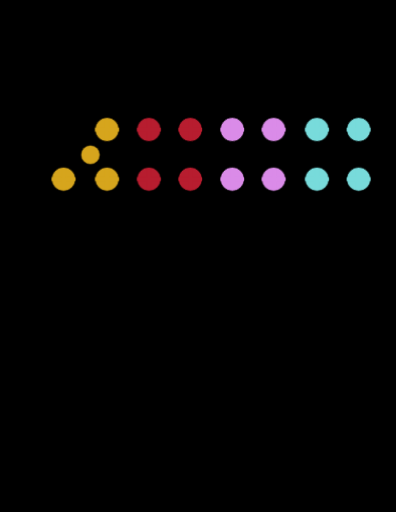
t = 0.00 s
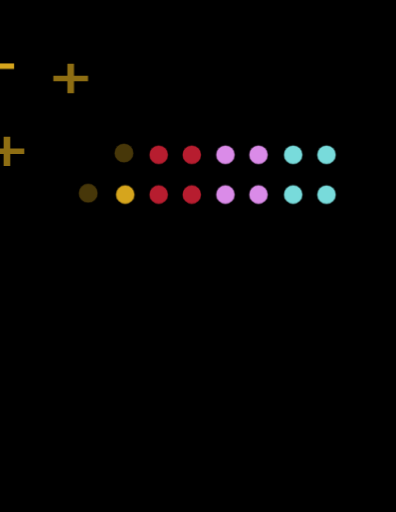
t = 0.80 s
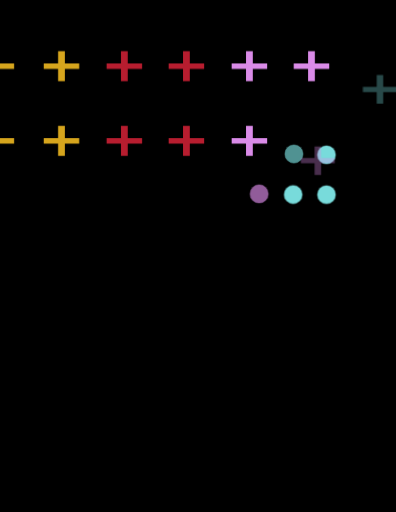
t = 1.25 s
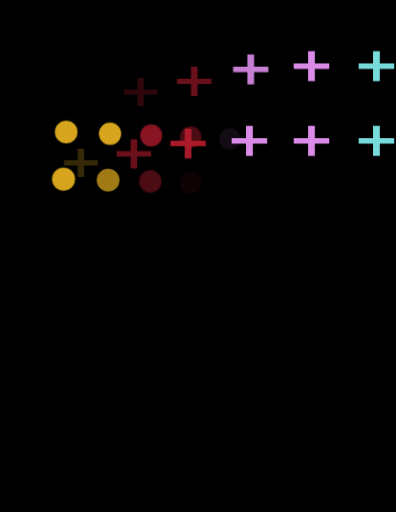
t = 1.93 s
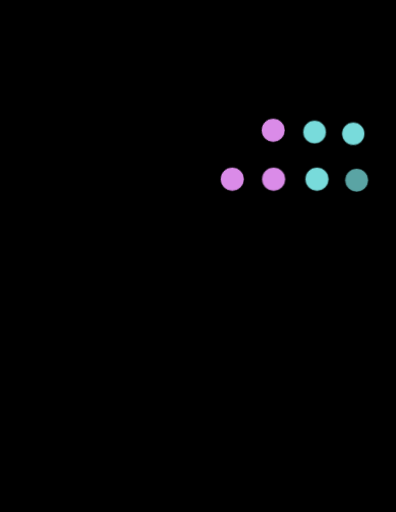
t = 2.53 s
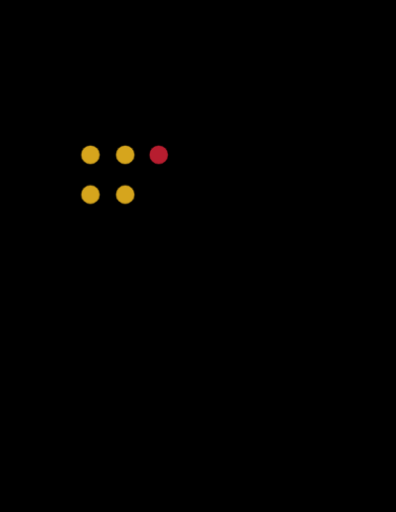
t = 3.20 s

The animated SVG that drew these frames (rendered in a browser with its animation timeline set to each time). Animation: 8 CSS @keyframes rules; one cycle of 3.80 s, repeats indefinitely.

<!DOCTYPE svg PUBLIC "-//W3C//DTD SVG 1.1//EN" "http://www.w3.org/Graphics/SVG/1.1/DTD/svg11.dtd">
<svg version="1.1" id="Layer_1" xmlns="http://www.w3.org/2000/svg" xmlns:xlink="http://www.w3.org/1999/xlink" x="0px" y="0px"
	 viewBox="0 0 612 792" enable-background="new 0 0 612 792" xml:space="preserve">
	 <style type="text/css">
	 body {
  overflow: hidden;
  height: 100%;
  width: 100%;
  background-color: black; }

#cr1 {
  animation: cr 3s linear 0s infinite;
  -webkit-animation: cr 3s linear 0s infinite;
  /* Safari 4+ */
  -moz-animation: cr 3s linear 0s infinite;
  /* Fx 5+ */
  -o-animation: cr 3s linear 0s infinite;
  /* Opera 12+ */ }

#cr2 {
  animation: cr 3s linear 0.1s infinite;
  -webkit-animation: cr 3s linear 0.1s infinite;
  /* Safari 4+ */
  -moz-animation: cr 3s linear 0.1s infinite;
  /* Fx 5+ */
  -o-animation: cr 3s linear 0.1s infinite;
  /* Opera 12+ */ }

#cr3 {
  animation: cr 3s linear 0.2s infinite;
  -webkit-animation: cr 3s linear 0.2s infinite;
  /* Safari 4+ */
  -moz-animation: cr 3s linear 0.2s infinite;
  /* Fx 5+ */
  -o-animation: cr 3s linear 0.2s infinite;
  /* Opera 12+ */ }

#cr4 {
  animation: cr 3s linear 0.3s infinite;
  -webkit-animation: cr 3s linear 0.3s infinite;
  /* Safari 4+ */
  -moz-animation: cr 3s linear 0.3s infinite;
  /* Fx 5+ */
  -o-animation: cr 3s linear 0.3s infinite;
  /* Opera 12+ */ }

#cr5 {
  animation: cr 3s linear 0.4s infinite;
  -webkit-animation: cr 3s linear 0.4s infinite;
  /* Safari 4+ */
  -moz-animation: cr 3s linear 0.4s infinite;
  /* Fx 5+ */
  -o-animation: cr 3s linear 0.4s infinite;
  /* Opera 12+ */ }

#cr6 {
  animation: cr 3s linear 0.5s infinite;
  -webkit-animation: cr 3s linear 0.5s infinite;
  /* Safari 4+ */
  -moz-animation: cr 3s linear 0.5s infinite;
  /* Fx 5+ */
  -o-animation: cr 3s linear 0.5s infinite;
  /* Opera 12+ */ }

#cr7 {
  animation: cr 3s linear 0.6s infinite;
  -webkit-animation: cr 3s linear 0.6s infinite;
  /* Safari 4+ */
  -moz-animation: cr 3s linear 0.6s infinite;
  /* Fx 5+ */
  -o-animation: cr 3s linear 0.6s infinite;
  /* Opera 12+ */ }

#cr8 {
  animation: cr 3s linear 0.7s infinite;
  -webkit-animation: cr 3s linear 0.7s infinite;
  /* Safari 4+ */
  -moz-animation: cr 3s linear 0.7s infinite;
  /* Fx 5+ */
  -o-animation: cr 3s linear 0.7s infinite;
  /* Opera 12+ */ }

#pl1 {
  animation: pl 3s linear 0s infinite;
  -webkit-animation: pl 3s linear 0s infinite;
  /* Safari 4+ */
  -moz-animation: pl 3s linear 0s infinite;
  /* Fx 5+ */
  -o-animation: pl 3s linear 0s infinite;
  /* Opera 12+ */ }

#pl2 {
  animation: pl 3s linear 0.1s infinite;
  -webkit-animation: pl 3s linear 0.1s infinite;
  /* Safari 4+ */
  -moz-animation: pl 3s linear 0.1s infinite;
  /* Fx 5+ */
  -o-animation: pl 3s linear 0.1s infinite;
  /* Opera 12+ */ }

#pl3 {
  animation: pl 3s linear 0.2s infinite;
  -webkit-animation: pl 3s linear 0.2s infinite;
  /* Safari 4+ */
  -moz-animation: pl 3s linear 0.2s infinite;
  /* Fx 5+ */
  -o-animation: pl 3s linear 0.2s infinite;
  /* Opera 12+ */ }

#pl4 {
  animation: pl 3s linear 0.3s infinite;
  -webkit-animation: pl 3s linear 0.3s infinite;
  /* Safari 4+ */
  -moz-animation: pl 3s linear 0.3s infinite;
  /* Fx 5+ */
  -o-animation: pl 3s linear 0.3s infinite;
  /* Opera 12+ */ }

#pl5 {
  animation: pl 3s linear 0.4s infinite;
  -webkit-animation: pl 3s linear 0.4s infinite;
  /* Safari 4+ */
  -moz-animation: pl 3s linear 0.4s infinite;
  /* Fx 5+ */
  -o-animation: pl 3s linear 0.4s infinite;
  /* Opera 12+ */ }

#pl6 {
  animation: pl 3s linear 0.5s infinite;
  -webkit-animation: pl 3s linear 0.5s infinite;
  /* Safari 4+ */
  -moz-animation: pl 3s linear 0.5s infinite;
  /* Fx 5+ */
  -o-animation: pl 3s linear 0.5s infinite;
  /* Opera 12+ */ }

#pl7 {
  animation: pl 3s linear 0.6s infinite;
  -webkit-animation: pl 3s linear 0.6s infinite;
  /* Safari 4+ */
  -moz-animation: pl 3s linear 0.6s infinite;
  /* Fx 5+ */
  -o-animation: pl 3s linear 0.6s infinite;
  /* Opera 12+ */ }

#pl8 {
  animation: pl 3s linear 0.7s infinite;
  -webkit-animation: pl 3s linear 0.7s infinite;
  /* Safari 4+ */
  -moz-animation: pl 3s linear 0.7s infinite;
  /* Fx 5+ */
  -o-animation: pl 3s linear 0.7s infinite;
  /* Opera 12+ */ }

@keyframes cr {
  0% {
    opacity: 1;
    transform-origin: 50% 50%;
    transform: scale(0.8); }
  20% {
    opacity: 1;
    transform-origin: 50% 50%;
    transform: scale(0.8); }
  25% {
    opacity: 0; }
  50% {
    opacity: 0; }
  60% {
    opacity: 1; }
  69% {
    opacity: 1;
    transform-origin: 50% 50%;
    transform: scale(1); }
  70% {
    opacity: 0; }
  100% {
    opacity: 0; } }
@-webkit-keyframes cr {
  0% {
    opacity: 1;
    -webkit-transform-origin: 50% 50%;
    -webkit-transform: scale(0.8); }
  20% {
    opacity: 1;
    -webkit-transform-origin: 50% 50%;
    -webkit-transform: scale(0.8); }
  25% {
    opacity: 0; }
  50% {
    opacity: 0; }
  60% {
    opacity: 1; }
  69% {
    opacity: 1;
    -webkit-transform-origin: 50% 50%;
    -webkit-transform: scale(1); }
  70% {
    opacity: 0; }
  100% {
    opacity: 0; } }
@-moz-keyframes cr {
  0% {
    opacity: 1;
    -moz-transform-origin: 50% 26%;
    -moz-transform: scale(1); }
  20% {
    opacity: 1;
    -moz-transform-origin: 50% 26%;
    -moz-transform: scale(1); }
  25% {
    opacity: 0; }
  50% {
    opacity: 0; }
  60% {
    opacity: 1; }
  69% {
    opacity: 1;
    -moz-transform-origin: 50% 26%;
    -moz-transform: scale(1); }
  70% {
    opacity: 0; }
  100% {
    opacity: 0; } }
@-o-keyframes cr {
  0% {
    opacity: 1;
    -o-transform-origin: 50% 50%;
    -o-transform: scale(0.8); }
  20% {
    opacity: 1;
    -o-transform-origin: 50% 50%;
    -o-transform: scale(0.8); }
  25% {
    opacity: 0; }
  50% {
    opacity: 0; }
  60% {
    opacity: 1; }
  69% {
    opacity: 1;
    -o-transform-origin: 50% 50%;
    -o-transform: scale(1); }
  70% {
    opacity: 0; }
  100% {
    opacity: 0; } }
@keyframes pl {
  0% {
    opacity: 0; }
  20% {
    opacity: 0; }
  25% {
    opacity: 1;
    transform-origin: 50% 50%;
    transform: scale(1.5); }
  50% {
    opacity: 1;
    transform-origin: 50% 50%;
    transform: scale(1.5); }
  60% {
    opacity: 0; }
  70% {
    opacity: 0; }
  100% {
    opacity: 0; } }
@-webkit-keyframes pl {
  0% {
    opacity: 0; }
  20% {
    opacity: 0; }
  25% {
    opacity: 1;
    -webkit-transform-origin: 50% 50%;
    -webkit-transform: scale(1.5); }
  50% {
    opacity: 1;
    -webkit-transform-origin: 50% 50%;
    -webkit-transform: scale(1.5); }
  60% {
    opacity: 0; }
  70% {
    opacity: 0; }
  100% {
    opacity: 0; } }
@-o-keyframes pl {
  0% {
    opacity: 0; }
  20% {
    opacity: 0; }
  25% {
    opacity: 1;
    -o-transform-origin: 50% 50%;
    -o-transform: scale(1.5); }
  50% {
    opacity: 1;
    -o-transform-origin: 50% 50%;
    -o-transform: scale(1.5); }
  60% {
    opacity: 0; }
  70% {
    opacity: 0; }
  100% {
    opacity: 0; } }
@-moz-keyframes pl {
  0% {
    opacity: 0; }
  20% {
    opacity: 0; }
  25% {
    opacity: 1;
    -moz-transform-origin: 50% 26%;
    -moz-transform: scaley(1.25); }
  50% {
    opacity: 1;
    -moz-transform-origin: 50% 26%;
    -moz-transform: scaley(1.25); }
  60% {
    opacity: 0; }
  70% {
    opacity: 0; }
  100% {
    opacity: 0; } }
#crd1 {
  animation: crd 3s linear 0.1s infinite;
  -webkit-animation: crd 3s linear 0.1s infinite;
  /* Safari 4+ */
  -moz-animation: crd 3s linear 0.1s infinite;
  /* Fx 5+ */
  -o-animation: crd 3s linear 0.1s infinite;
  /* Opera 12+ */ }

#crd2 {
  animation: crd 3s linear 0.2s infinite;
  -webkit-animation: crd 3s linear 0.2s infinite;
  /* Safari 4+ */
  -moz-animation: crd 3s linear 0.2s infinite;
  /* Fx 5+ */
  -o-animation: crd 3s linear 0.2s infinite;
  /* Opera 12+ */ }

#crd3 {
  animation: crd 3s linear 0.3s infinite;
  -webkit-animation: crd 3s linear 0.3s infinite;
  /* Safari 4+ */
  -moz-animation: crd 3s linear 0.3s infinite;
  /* Fx 5+ */
  -o-animation: crd 3s linear 0.3s infinite;
  /* Opera 12+ */ }

#crd4 {
  animation: crd 3s linear 0.4s infinite;
  -webkit-animation: crd 3s linear 0.4s infinite;
  /* Safari 4+ */
  -moz-animation: crd 3s linear 0.4s infinite;
  /* Fx 5+ */
  -o-animation: crd 3s linear 0.4s infinite;
  /* Opera 12+ */ }

#crd5 {
  animation: crd 3s linear 0.5s infinite;
  -webkit-animation: crd 3s linear 0.5s infinite;
  /* Safari 4+ */
  -moz-animation: crd 3s linear 0.5s infinite;
  /* Fx 5+ */
  -o-animation: crd 3s linear 0.5s infinite;
  /* Opera 12+ */ }

#crd6 {
  animation: crd 3s linear 0.6s infinite;
  -webkit-animation: crd 3s linear 0.6s infinite;
  /* Safari 4+ */
  -moz-animation: crd 3s linear 0.6s infinite;
  /* Fx 5+ */
  -o-animation: crd 3s linear 0.6s infinite;
  /* Opera 12+ */ }

#crd7 {
  animation: crd 3s linear 0.7s infinite;
  -webkit-animation: crd 3s linear 0.7s infinite;
  /* Safari 4+ */
  -moz-animation: crd 3s linear 0.7s infinite;
  /* Fx 5+ */
  -o-animation: crd 3s linear 0.7s infinite;
  /* Opera 12+ */ }

#crd8 {
  animation: crd 3s linear 0.8s infinite;
  -webkit-animation: crd 3s linear 0.8s infinite;
  /* Safari 4+ */
  -moz-animation: crd 3s linear 0.8s infinite;
  /* Fx 5+ */
  -o-animation: crd 3s linear 0.8s infinite;
  /* Opera 12+ */ }

#pld1 {
  animation: pld 3s linear 0.1s infinite;
  -webkit-animation: pld 3s linear 0.1s infinite;
  /* Safari 4+ */
  -moz-animation: pld 3s linear 0.1s infinite;
  /* Fx 5+ */
  -o-animation: pld 3s linear 0.1s infinite;
  /* Opera 12+ */ }

#pld2 {
  animation: pld 3s linear 0.2s infinite;
  -webkit-animation: pld 3s linear 0.2s infinite;
  /* Safari 4+ */
  -moz-animation: pld 3s linear 0.2s infinite;
  /* Fx 5+ */
  -o-animation: pld 3s linear 0.2s infinite;
  /* Opera 12+ */ }

#pld3 {
  animation: pld 3s linear 0.3s infinite;
  -webkit-animation: pld 3s linear 0.3s infinite;
  /* Safari 4+ */
  -moz-animation: pld 3s linear 0.3s infinite;
  /* Fx 5+ */
  -o-animation: pld 3s linear 0.3s infinite;
  /* Opera 12+ */ }

#pld4 {
  animation: pld 3s linear 0.4s infinite;
  -webkit-animation: pld 3s linear 0.4s infinite;
  /* Safari 4+ */
  -moz-animation: pld 3s linear 0.4s infinite;
  /* Fx 5+ */
  -o-animation: pld 3s linear 0.4s infinite;
  /* Opera 12+ */ }

#pld5 {
  animation: pld 3s linear 0.5s infinite;
  -webkit-animation: pld 3s linear 0.5s infinite;
  /* Safari 4+ */
  -moz-animation: pld 3s linear 0.5s infinite;
  /* Fx 5+ */
  -o-animation: pld 3s linear 0.5s infinite;
  /* Opera 12+ */ }

#pld6 {
  animation: pld 3s linear 0.6s infinite;
  -webkit-animation: pld 3s linear 0.6s infinite;
  /* Safari 4+ */
  -moz-animation: pld 3s linear 0.6s infinite;
  /* Fx 5+ */
  -o-animation: pld 3s linear 0.6s infinite;
  /* Opera 12+ */ }

#pld7 {
  animation: pld 3s linear 0.7s infinite;
  -webkit-animation: pld 3s linear 0.7s infinite;
  /* Safari 4+ */
  -moz-animation: pld 3s linear 0.7s infinite;
  /* Fx 5+ */
  -o-animation: pld 3s linear 0.7s infinite;
  /* Opera 12+ */ }

#pld8 {
  animation: pld 3s linear 0.8s infinite;
  -webkit-animation: pld 3s linear 0.8s infinite;
  /* Safari 4+ */
  -moz-animation: pld 3s linear 0.8s infinite;
  /* Fx 5+ */
  -o-animation: pld 3s linear 0.8s infinite;
  /* Opera 12+ */ }

@keyframes crd {
  0% {
    opacity: 1;
    transform-origin: 50% 50%;
    transform: scale(0.8); }
  20% {
    opacity: 1;
    transform-origin: 50% 50%;
    transform: scale(0.8); }
  25% {
    opacity: 0; }
  50% {
    opacity: 0; }
  60% {
    opacity: 1;
    transform-origin: 50% 50%;
    transform: scale(1); }
  69% {
    opacity: 1; }
  70% {
    opacity: 0; }
  100% {
    opacity: 0; } }
@-webkit-keyframes crd {
  0% {
    opacity: 1;
    -webkit-transform-origin: 50% 50%;
    -webkit-transform: scale(0.8); }
  20% {
    opacity: 1;
    -webkit-transform-origin: 50% 50%;
    -webkit-transform: scale(0.8); }
  25% {
    opacity: 0; }
  50% {
    opacity: 0; }
  60% {
    opacity: 1;
    -webkit-transform-origin: 50% 50%;
    -webkit-transform: scale(1); }
  69% {
    opacity: 1; }
  70% {
    opacity: 0; }
  100% {
    opacity: 0; } }
@-moz-keyframes crd {
  0% {
    opacity: 1;
    -moz-transform-origin: 50% 36.5%;
    -moz-transform: scale(1); }
  20% {
    opacity: 1;
    -moz-transform-origin: 50% 36.5%;
    -moz-transform: scale(1); }
  25% {
    opacity: 0; }
  50% {
    opacity: 0; }
  60% {
    opacity: 1;
    -moz-transform-origin: 50% 36.5%;
    -moz-transform: scale(1); }
  69% {
    opacity: 1; }
  70% {
    opacity: 0; }
  100% {
    opacity: 0; } }
@-o-keyframes crd {
  0% {
    opacity: 1;
    -o-transform-origin: 50% 50%;
    -o-transform: scale(0.8); }
  20% {
    opacity: 1;
    -o-transform-origin: 50% 50%;
    -o-transform: scale(0.8); }
  25% {
    opacity: 0; }
  50% {
    opacity: 0; }
  60% {
    opacity: 1;
    -o-transform-origin: 50% 50%;
    -o-transform: scale(1); }
  69% {
    opacity: 1; }
  70% {
    opacity: 0; }
  100% {
    opacity: 0; } }
@keyframes pld {
  0% {
    opacity: 0; }
  20% {
    opacity: 0; }
  25% {
    opacity: 1;
    transform-origin: 50% 50%;
    transform: scale(1.5); }
  50% {
    opacity: 1;
    transform-origin: 50% 50%;
    transform: scale(1.5); }
  60% {
    opacity: 0; }
  80% {
    opacity: 0; }
  100% {
    opacity: 0; } }
@-webkit-keyframes pld {
  0% {
    opacity: 0; }
  20% {
    opacity: 0; }
  25% {
    opacity: 1;
    -webkit-transform-origin: 50% 50%;
    -webkit-transform: scale(1.5); }
  50% {
    opacity: 1;
    -webkit-transform-origin: 50% 50%;
    -webkit-transform: scale(1.5); }
  60% {
    opacity: 0; }
  80% {
    opacity: 0; }
  100% {
    opacity: 0; } }
@-moz-keyframes pld {
  0% {
    opacity: 0; }
  20% {
    opacity: 0; }
  25% {
    opacity: 1;
    -moz-transform-origin: 50% 36.5%;
    -moz-transform: scaley(1.25); }
  50% {
    opacity: 1;
    -moz-transform-origin: 50% 36.5%;
    -moz-transform: scaley(1.25); }
  60% {
    opacity: 0; }
  80% {
    opacity: 0; }
  100% {
    opacity: 0; } }
@-o-keyframes pld {
  0% {
    opacity: 0; }
  20% {
    opacity: 0; }
  25% {
    opacity: 1;
    -o-transform-origin: 50% 50%;
    -o-transform: scale(1.5); }
  50% {
    opacity: 1;
    -o-transform-origin: 50% 50%;
    -o-transform: scale(1.5); }
  60% {
    opacity: 0; }
  80% {
    opacity: 0; }
  100% {
    opacity: 0; } }

</style>
<circle id="cr2" fill="#d6a51d" stroke="#000000" stroke-miterlimit="10" cx="165.2" cy="200.3" r="18.4"/>
<polygon id="pl2" fill="#d6a51d"  stroke-miterlimit="10" points="183.5,197.5 168.7,197.5 168.7,184.9 161.7,184.9 
	161.7,197.5 146.9,197.5 146.9,203.2 161.7,203.2 161.7,215.8 168.7,215.8 168.7,203.2 183.5,203.2 "/>
<circle id="cr3" fill="#b71d2f" stroke="#000000" stroke-miterlimit="10" cx="230" cy="200.3" r="18.4"/>
<polygon id="pl3" fill="#b71d2f"  stroke-miterlimit="10" points="248.3,197.5 233.5,197.5 233.5,184.9 226.5,184.9 
	226.5,197.5 211.7,197.5 211.7,203.2 226.5,203.2 226.5,215.8 233.5,215.8 233.5,203.2 248.3,203.2 "/>
<circle id="cr4" fill="#b71d2f" stroke="#000000" stroke-miterlimit="10" cx="294" cy="200.3" r="18.4"/>
<polygon id="pl4" fill="#b71d2f" stroke-miterlimit="10" points="312.3,197.5 297.5,197.5 297.5,184.9 290.5,184.9 
	290.5,197.5 275.7,197.5 275.7,203.2 290.5,203.2 290.5,215.8 297.5,215.8 297.5,203.2 312.3,203.2 "/>
<circle id="cr5" fill="#da8be8" stroke="#000000" stroke-miterlimit="10" cx="359" cy="200.3" r="18.4"/>
<polygon id="pl5" fill="#da8be8"  stroke-miterlimit="10" points="377.3,197.5 362.5,197.5 362.5,184.9 355.5,184.9 
	355.5,197.5 340.7,197.5 340.7,203.2 355.5,203.2 355.5,215.8 362.5,215.8 362.5,203.2 377.3,203.2 "/>
<circle id="cr6" fill="#da8be8" stroke="#000000" stroke-miterlimit="10" cx="423" cy="200.3" r="18.4"/>
<polygon id="pl6"  fill="#da8be8" stroke-miterlimit="10" points="441.3,197.5 426.5,197.5 426.5,184.9 419.5,184.9 
	419.5,197.5 404.7,197.5 404.7,203.2 419.5,203.2 419.5,215.8 426.5,215.8 426.5,203.2 441.3,203.2 "/>
<circle id="cr1" fill="#d6a51d" stroke="#000000" stroke-miterlimit="10" cx="98" cy="200.3" r="18.4"/>
<polygon id="pl1" fill="#d6a51d"  stroke-miterlimit="10" points="116.3,197.5 101.5,197.5 101.5,184.9 94.5,184.9 
	94.5,197.5 79.7,197.5 79.7,203.2 94.5,203.2 94.5,215.8 101.5,215.8 101.5,203.2 116.3,203.2 "/>
<circle id="cr7" fill="#78dbdb" stroke="#000000" stroke-miterlimit="10" cx="490" cy="200.3" r="18.4"/>
<polygon id="pl7" fill="#78dbdb"  stroke-miterlimit="10" points="508.3,197.5 493.5,197.5 493.5,184.9 486.5,184.9 
	486.5,197.5 471.7,197.5 471.7,203.2 486.5,203.2 486.5,215.8 493.5,215.8 493.5,203.2 508.3,203.2 "/>
<circle id="cr8" fill="#78dbdb" stroke="#000000" stroke-miterlimit="10" cx="554.5" cy="200.3" r="18.4"/>
<polygon id="pl8" fill="#78dbdb"  stroke-miterlimit="10" points="572.8,197.5 558,197.5 558,184.9 551,184.9 551,197.5 
	536.2,197.5 536.2,203.2 551,203.2 551,215.8 558,215.8 558,203.2 572.8,203.2 "/>


<circle id="crd2" fill="#d6a51d" stroke="#000000" stroke-miterlimit="10" cx="165.2" cy="277.1" r="18.4"/>
<polygon id="pld2" fill="#d6a51d"  stroke-miterlimit="10" points="183.5,274.3 168.7,274.3 168.7,261.7 161.7,261.7 
	161.7,274.3 146.9,274.3 146.9,280 161.7,280 161.7,292.6 168.7,292.6 168.7,280 183.5,280 "/>
<circle id="crd3" fill="#b71d2f" stroke="#000000" stroke-miterlimit="10" cx="230" cy="277.1" r="18.4"/>
<polygon id="pld3" fill="#b71d2f"  stroke-miterlimit="10" points="248.3,274.3 233.5,274.3 233.5,261.7 226.5,261.7 
	226.5,274.3 211.7,274.3 211.7,280 226.5,280 226.5,292.6 233.5,292.6 233.5,280 248.3,280 "/>
<circle id="crd4" fill="#b71d2f" stroke="#000000" stroke-miterlimit="10" cx="294" cy="277.1" r="18.4"/>
<polygon id="pld4" fill="#b71d2f" stroke-miterlimit="10" points="312.3,274.3 297.5,274.3 297.5,261.7 290.5,261.7 
	290.5,274.3 275.7,274.3 275.7,280 290.5,280 290.5,292.6 297.5,292.6 297.5,280 312.3,280 "/>
<circle id="crd5" fill="#da8be8" stroke="#000000" stroke-miterlimit="10" cx="359" cy="277.1" r="18.4"/>
<polygon id="pld5" fill="#da8be8"  stroke-miterlimit="10" points="377.3,274.3 362.5,274.3 362.5,261.7 355.5,261.7 
	355.5,274.3 340.7,274.3 340.7,280 355.5,280 355.5,292.6 362.5,292.6 362.5,280 377.3,280 "/>
<circle id="crd6" fill="#da8be8" stroke="#000000" stroke-miterlimit="10" cx="423" cy="277.1" r="18.4"/>
<polygon id="pld6" fill="#da8be8"  stroke-miterlimit="10" points="441.3,274.3 426.5,274.3 426.5,261.7 419.5,261.7 
	419.5,274.3 404.7,274.3 404.7,280 419.5,280 419.5,292.6 426.5,292.6 426.5,280 441.3,280 "/>
<circle id="crd1" fill="#d6a51d" stroke="#000000" stroke-miterlimit="10" cx="98" cy="277.1" r="18.4"/>
<polygon id="pld1" fill="#d6a51d"  stroke-miterlimit="10" points="116.3,274.3 101.5,274.3 101.5,261.7 94.5,261.7 
	94.5,274.3 79.7,274.3 79.7,280 94.5,280 94.5,292.6 101.5,292.6 101.5,280 116.3,280 "/>
<circle id="crd7" fill="#78dbdb" stroke="#000000" stroke-miterlimit="10" cx="490" cy="277.1" r="18.4"/>
<polygon id="pld7" fill="#78dbdb" stroke-miterlimit="10" points="508.3,274.3 493.5,274.3 493.5,261.7 486.5,261.7 
	486.5,274.3 471.7,274.3 471.7,280 486.5,280 486.5,292.6 493.5,292.6 493.5,280 508.3,280 "/>
<circle id="crd8" fill="#78dbdb" stroke="#000000" stroke-miterlimit="10" cx="554.5" cy="277.2" r="18.4"/>
<polygon id="pld8" fill="#78dbdb"  stroke-miterlimit="10" points="572.8,274.3 558,274.3 558,261.8 551,261.8 551,274.3 
	536.2,274.3 536.2,280 551,280 551,292.6 558,292.6 558,280 572.8,280 "/>	
</svg>